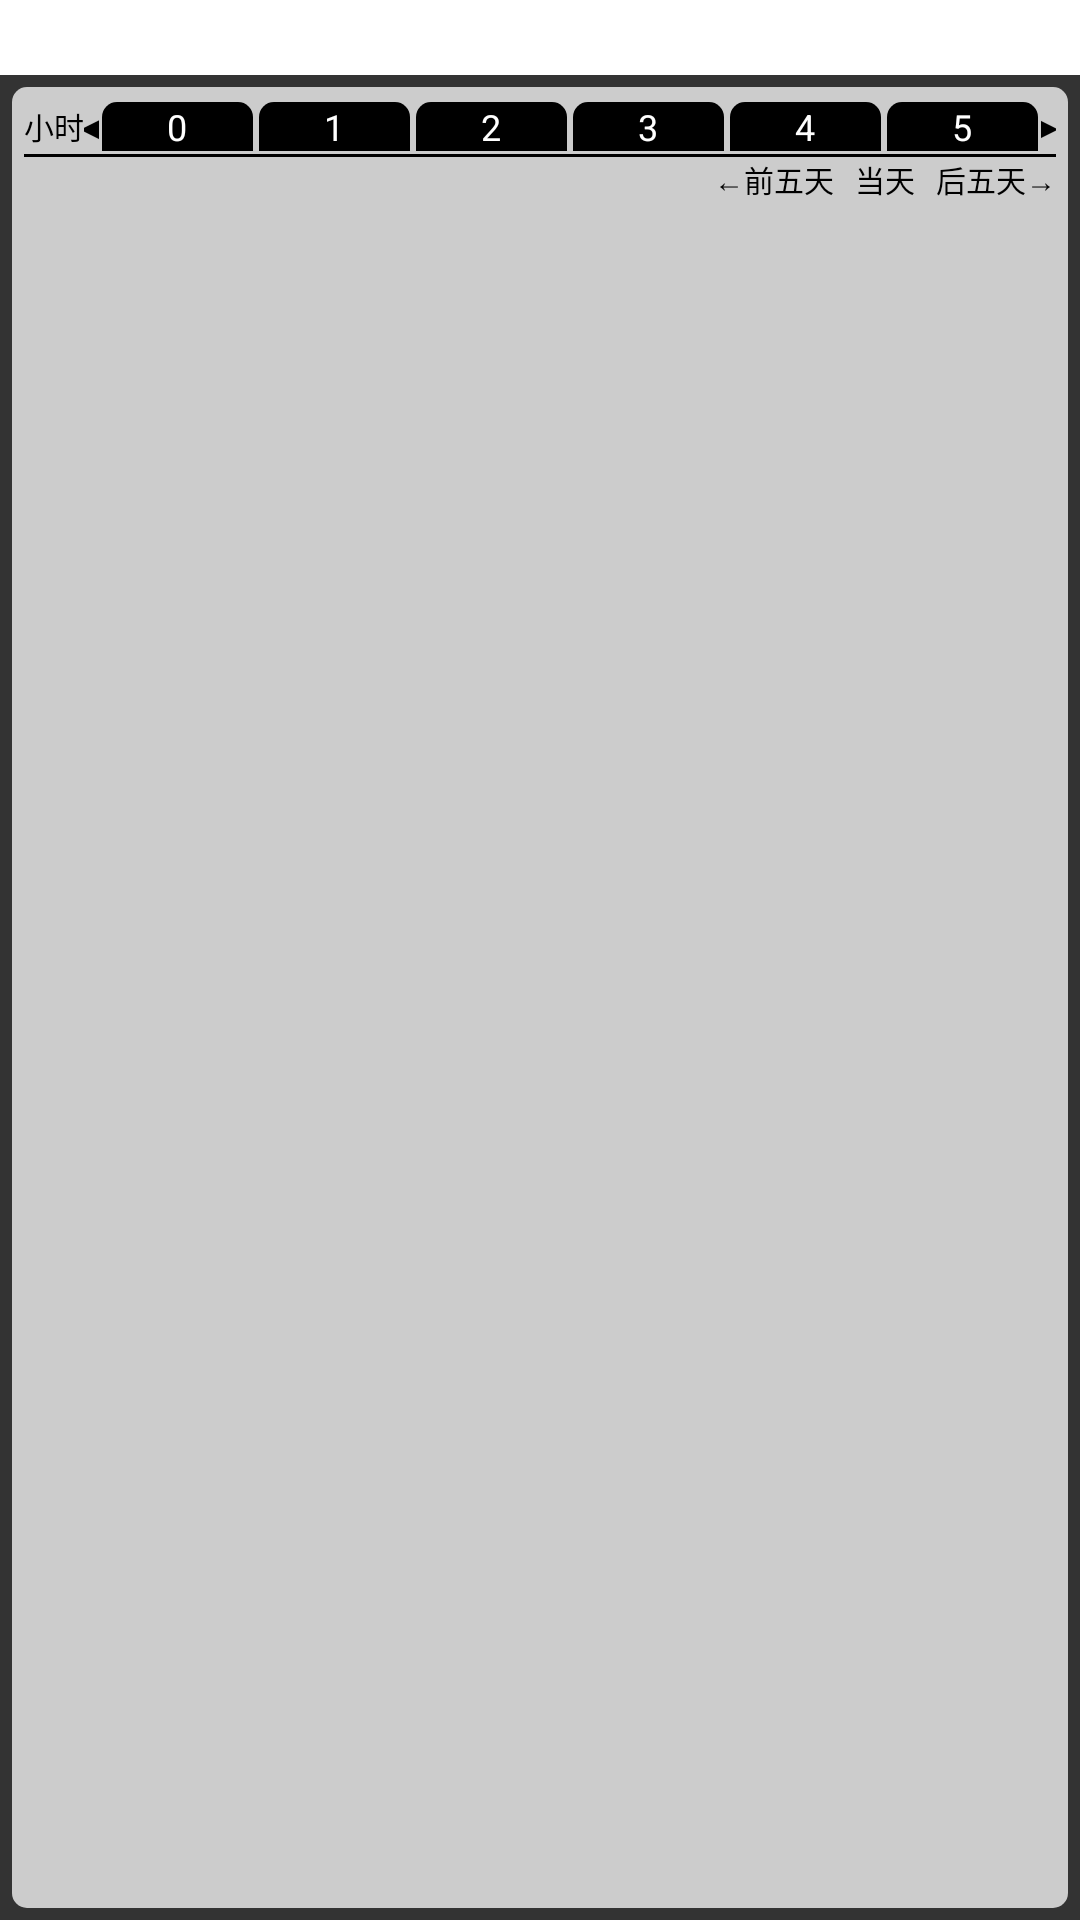

This screen was rendered from an Android layout file. Write that file and the resources it references.
<!-- AndroidManifest.xml: fallback theme Theme.MaterialComponents.DayNight.NoActionBar -->
<!-- res/layout/schedule_layout.xml -->
<?xml version="1.0" encoding="utf-8"?>

<LinearLayout xmlns:android="http://schemas.android.com/apk/res/android"
    android:layout_width="fill_parent"
    android:layout_height="fill_parent"
    android:orientation="vertical" >

    <LinearLayout
        xmlns:android="http://schemas.android.com/apk/res/android"
        android:id="@+id/date"
        android:layout_width="fill_parent"
        android:layout_height="25dp"
        android:gravity="center"
        android:orientation="horizontal" >

        <TextView
            android:id="@+id/dateText"
            android:layout_width="wrap_content"
            android:layout_height="fill_parent"
            android:gravity="center"
            android:textColor="@color/white"
            android:textSize="13.0sp" >
        </TextView>
    </LinearLayout>

    <LinearLayout
        xmlns:android="http://schemas.android.com/apk/res/android"
        android:layout_width="fill_parent"
        android:layout_height="fill_parent"
        android:background="#333333"
        android:orientation="vertical" >

        <RelativeLayout
            android:id="@+id/login_div"
            android:layout_width="fill_parent"
            android:layout_height="fill_parent"
            android:layout_margin="4dip"
            android:background="@drawable/cornershape"
            android:padding="4dip" >

            <LinearLayout
                xmlns:android="http://schemas.android.com/apk/res/android"
                android:layout_width="fill_parent"
                android:layout_height="wrap_content"
                android:orientation="vertical"
                android:padding="0dp" >

                <LinearLayout
                    xmlns:android="http://schemas.android.com/apk/res/android"
                    android:layout_width="fill_parent"
                    android:layout_height="wrap_content"
                    android:orientation="horizontal"
                    android:padding="0dp" >

                    <TextView
                        android:layout_width="20dp"
                        android:layout_height="wrap_content"
                        android:layout_gravity="center"
                        android:gravity="center"
                        android:text="小时"
                        android:textColor="#000000"
                        android:textSize="10.0sp" />

                    <LinearLayout
                        xmlns:android="http://schemas.android.com/apk/res/android"
                        android:layout_width="fill_parent"
                        android:layout_height="wrap_content"
                        android:orientation="horizontal"
                        android:padding="0dp" >

                        <TextView
                            android:layout_width="5dp"
                            android:layout_height="wrap_content"
                            android:layout_gravity="center"
                            android:gravity="center"
                            android:text="◀"
                            android:textColor="#000000"
                            android:textSize="12.0sp" />

                        <TextView
                            android:layout_width="wrap_content"
                            android:layout_height="wrap_content"
                            android:layout_gravity="center"
                            android:layout_margin="1dip"
                            android:layout_weight="1.0"
                            android:background="@drawable/tabcorner"
                            android:gravity="center"
                            android:text="0"
                            android:textColor="@color/white"
                            android:textSize="12.0sp"
                            android:id="@+id/hour1"/>

                        <TextView
                            android:layout_width="wrap_content"
                            android:layout_height="wrap_content"
                            android:layout_gravity="center"
                            android:layout_margin="1dip"
                            android:layout_weight="1.0"
                            android:background="@drawable/tabcorner"
                            android:gravity="center"
                            android:text="1"
                            android:textColor="@color/white"
                            android:textSize="12.0sp" 
                            android:id="@+id/hour2"/>

                        <TextView
                            android:layout_width="wrap_content"
                            android:layout_height="wrap_content"
                            android:layout_gravity="center"
                            android:layout_margin="1dip"
                            android:layout_weight="1.0"
                            android:background="@drawable/tabcorner"
                            android:gravity="center"
                            android:text="2"
                            android:textColor="@color/white"
                            android:textSize="12.0sp" 
                            android:id="@+id/hour3"/>

                        <TextView
                            android:layout_width="wrap_content"
                            android:layout_height="wrap_content"
                            android:layout_gravity="center"
                            android:layout_margin="1dip"
                            android:layout_weight="1.0"
                            android:background="@drawable/tabcorner"
                            android:gravity="center"
                            android:text="3"
                            android:textColor="@color/white"
                            android:textSize="12.0sp" 
                            android:id="@+id/hour4"/>

                        <TextView
                            android:layout_width="wrap_content"
                            android:layout_height="wrap_content"
                            android:layout_gravity="center"
                            android:layout_margin="1dip"
                            android:layout_weight="1.0"
                            android:background="@drawable/tabcorner"
                            android:gravity="center"
                            android:text="4"
                            android:textColor="@color/white"
                            android:textSize="12.0sp" 
                            android:id="@+id/hour5"/>

                        <TextView
                            android:layout_width="wrap_content"
                            android:layout_height="wrap_content"
                            android:layout_gravity="center"
                            android:layout_margin="1dip"
                            android:layout_weight="1.0"
                            android:background="@drawable/tabcorner"
                            android:gravity="center"
                            android:text="5"
                            android:textColor="@color/white"
                            android:textSize="12.0sp" 
                            android:id="@+id/hour6"/>

                        <TextView
                            android:layout_width="5dp"
                            android:layout_height="wrap_content"
                            android:layout_gravity="center"
                            android:gravity="center"
                            android:text="▶"
                            android:textColor="#000000"
                            android:textSize="12.0sp" />
                    </LinearLayout>
                </LinearLayout>

                <View
                    android:layout_width="fill_parent"
                    android:layout_height="1dip"
                    android:background="#000000"
                    android:padding="0dp" />
              
                <LinearLayout
                        xmlns:android="http://schemas.android.com/apk/res/android"
                        android:layout_width="fill_parent"
                        android:layout_height="wrap_content"
                        android:layout_gravity="right"
                        android:gravity="right"
                        android:orientation="horizontal"
                        android:padding="0dp" 
                         >
                   
                 
				<TextView android:id="@+id/previous5day"
				    android:layout_height="wrap_content"
				    android:layout_width="wrap_content"
				    android:text="←前五天   "
				    android:layout_gravity="right"
				    android:textSize="10.0sp"
				    android:textColor="#000000">
				    </TextView>
				    	<TextView android:id="@+id/currentday"
				    android:layout_height="wrap_content"
				    android:layout_width="wrap_content"
				    android:text="当天   "
				    android:layout_gravity="right"
				    android:textSize="10.0sp"
				    android:textColor="#000000">
				    </TextView>"
                <TextView android:id="@+id/next5day"
				    android:layout_height="wrap_content"
				    android:layout_width="wrap_content"
				    android:text="后五天→"
				    android:layout_gravity="right"
				    android:textSize="10.0sp"
				    android:textColor="#000000">
				</TextView>
				   </LinearLayout>
				  <ScrollView
                    xmlns:android="http://schemas.android.com/apk/res/android"
                    android:layout_width="fill_parent"
                    android:layout_height="wrap_content" >
                  
                   
                    
					<LinearLayout
                        xmlns:android="http://schemas.android.com/apk/res/android"
                        android:layout_width="fill_parent"
                        android:layout_height="wrap_content"
                        android:layout_margin="1dip"
                        android:orientation="vertical"
                        android:padding="0dp" 
                        android:id="@+id/scheduleView" >
                   
                    </LinearLayout>
              
              
				  </ScrollView>
            </LinearLayout>
        </RelativeLayout>
    </LinearLayout>

</LinearLayout>
<!-- resources referenced by this layout -->
<resources>
  <color name="white">#ffffffff</color>
  <!-- drawable cornershape (drawable) -->
  <?xml version="1.0" encoding="utf-8"?>
  
  <shape xmlns:android="http://schemas.android.com/apk/res/android">  
      <solid android:color="#CCCCCC" />  
      <corners android:topLeftRadius="5dp" 
      		android:topRightRadius="5dp"  
          	android:bottomRightRadius="5dp" 
          	android:bottomLeftRadius="5dp"/>  
  </shape>
  <!-- drawable tabcorner (drawable) -->
  <?xml version="1.0" encoding="utf-8"?>
  
  <shape xmlns:android="http://schemas.android.com/apk/res/android">  
      <solid android:color="#000000" />  
      <corners android:topLeftRadius="5dp" 
      		android:topRightRadius="5dp" />  
  </shape>
</resources>
